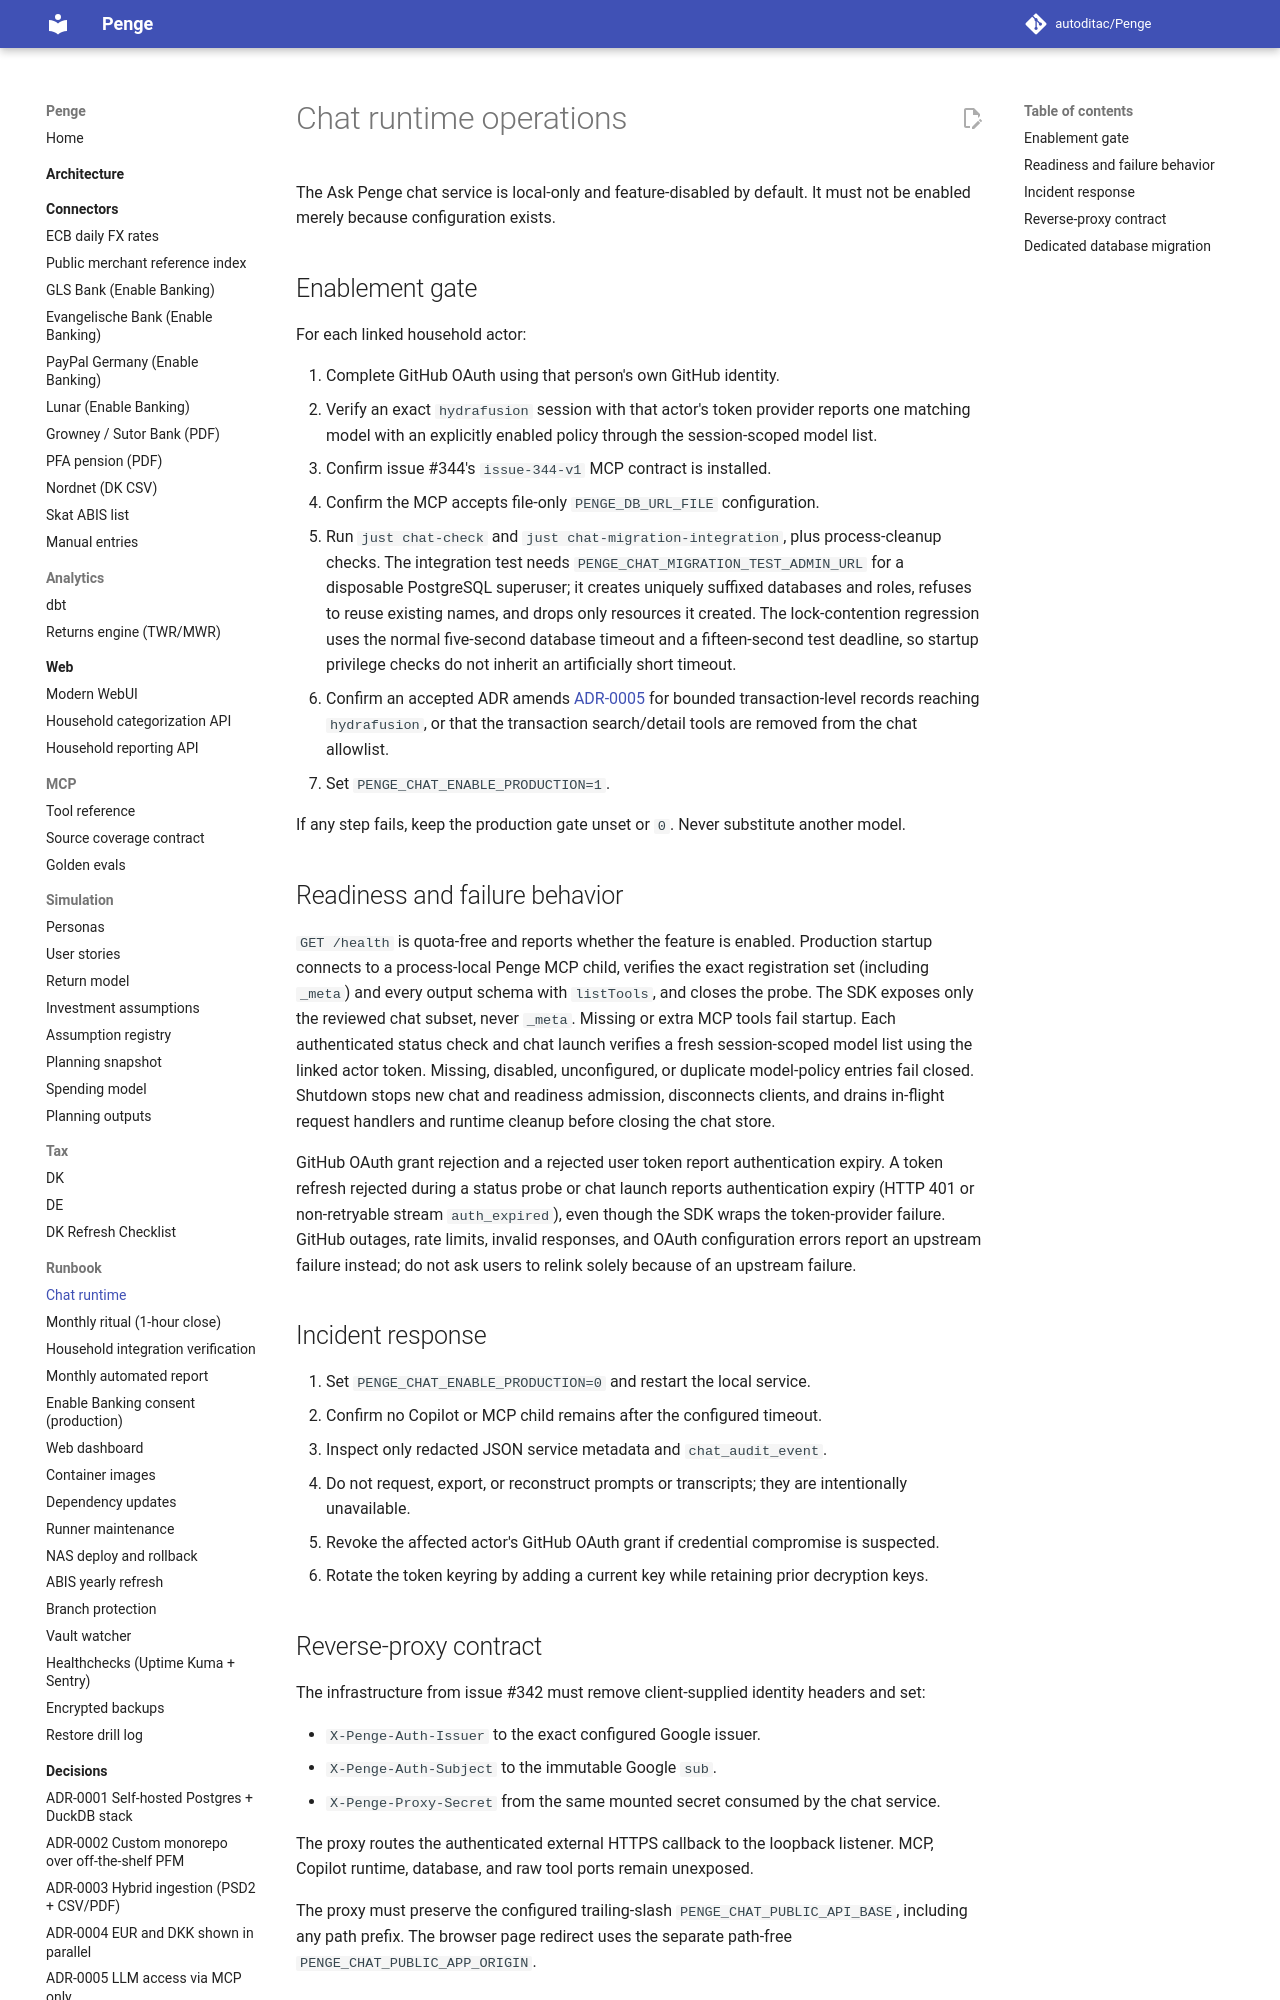

repository: autoditac/Penge · page: runbook/chat-runtime/index.html · generator: mkdocs

# Chat runtime operations

The Ask Penge chat service is local-only and feature-disabled by default.
It must not be enabled merely because configuration exists.

## Enablement gate

For each linked household actor:

1. Complete GitHub OAuth using that person's own GitHub identity.
2. Verify an exact `hydrafusion` session with that actor's token provider reports one matching model with an explicitly enabled policy through the session-scoped model list.
3. Confirm issue #344's `issue-344-v1` MCP contract is installed.
4. Confirm the MCP accepts file-only `PENGE_DB_URL_FILE` configuration.
5. Run `just chat-check` and `just chat-migration-integration`, plus process-cleanup checks.
   The integration test needs `PENGE_CHAT_MIGRATION_TEST_ADMIN_URL` for a disposable PostgreSQL superuser; it creates uniquely suffixed databases and roles, refuses to reuse existing names, and drops only resources it created.
   The lock-contention regression uses the normal five-second database timeout and a fifteen-second test deadline, so startup privilege checks do not inherit an artificially short timeout.
6. Confirm an accepted ADR amends [ADR-0005](../decisions/0005-llm-access-via-mcp-only.md) for bounded transaction-level records reaching `hydrafusion`, or that the transaction search/detail tools are removed from the chat allowlist.
7. Set `PENGE_CHAT_ENABLE_PRODUCTION=1`.

If any step fails, keep the production gate unset or `0`.
Never substitute another model.
